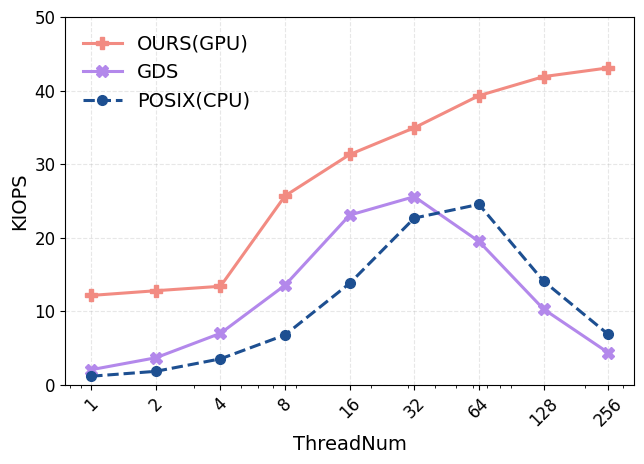

Write Python code to recreate this figure.
import matplotlib.pyplot as plt
import numpy as np
import pandas as pd

# # ===== 可调参数区 =====
# FONT_SIZE_LABEL = 10         # 坐标轴标签字体大小
# FONT_SIZE_TICK = 10          # 坐标轴刻度字体大小
# FONT_SIZE_ANNOT = 10         # 数据标注字体大小
# FONT_SIZE_LEGEND = 10        # 图例字体大小
# FIG_WIDTH = 4                # 单个子图的图宽
# FIG_HEIGHT = 3               # 单个子图的图高
# GRID_ALPHA = 0.5             # 网格透明度
# GRID_LINESTYLE = '--'        # 网格线型
FIG_WIDTH = 6.6
FIG_HEIGHT = 4.8
GRID_ALPHA = 0.3
GRID_LINESTYLE = "--"
FONT_SIZE_LABEL = 14
FONT_SIZE_TICK = 12
FONT_SIZE_LEGEND = 14
FONT_SIZE_TITLE = 14

# # 设置中文字体支持
# # Windows系统可以使用SimHei
# plt.rcParams['font.sans-serif'] = ['SimHei']  # 用来正常显示中文标签
# # Mac系统可以使用PingFang SC
# # plt.rcParams['font.sans-serif'] = ['PingFang SC']  # Mac系统
# # 或者使用Arial Unicode MS
# # plt.rcParams['font.sans-serif'] = ['Arial Unicode MS']  # 跨平台

# # 解决负号显示问题
# plt.rcParams['axes.unicode_minus'] = False
# # ===== 可调参数区 =====
# FONT_SIZE_LABEL = 20         # 坐标轴标签字体大小
# FONT_SIZE_TICK = 20          # 坐标轴刻度字体大小
# FONT_SIZE_ANNOT = 18         # 数据标注字体大小
# FONT_SIZE_LEGEND = 18        # 图例字体大小
# FIG_WIDTH = 5.8              # 单个子图的图宽
# FIG_HEIGHT = 4.8             # 单个子图的图高
# GRID_ALPHA = 0.5             # 网格透明度
# GRID_LINESTYLE = '--'        # 网格线型
# ===== FIXED FONT CONFIGURATION =====
plt.rcParams['font.family'] = 'serif'
plt.rcParams['font.serif'] = ['Times New Roman','SimSun' ]  # Times + 宋体
plt.rcParams['mathtext.fontset'] = 'stix'  # Math symbols matching Times
plt.rcParams['axes.unicode_minus'] = False
plt.rcParams['axes.formatter.use_mathtext'] = False


# 设置全局字体
plt.rcParams.update({
    'font.size': FONT_SIZE_TICK,
    'axes.labelsize': FONT_SIZE_LABEL,
    'legend.fontsize': FONT_SIZE_LEGEND,
    'xtick.labelsize': FONT_SIZE_TICK,
    'ytick.labelsize': FONT_SIZE_TICK
})

# 创建数据 - 16KB块大小
posix_data = {
    'Thread_Num': [1, 2, 4, 8, 16, 32, 64, 128, 256],#, 512, 1024],
    'IOPS_avg': [1132.33325, 1798.147122, 3494.176707, 6749.781059, 13772.1182, 22645.68878, 24512.01625, 14072.30476, 6838.714416]#, 3290.627958, 1399.572988]
}

our_data = {
    'ThreadNum': [1, 2, 4, 8, 16, 32, 64, 128, 256],# 512, 1024],
    'IOPS_avg': [12123.62188, 12762.1141, 13367.29423, 25669.04945, 31296.70646, 34931.63075, 39299.03901, 41887.76105, 43077.55861]#, 44879.02289, 46819.22875]
}

gds_data = {
    'THREADS': [1, 2, 4, 8, 16, 32, 64, 128, 256],
    'IOPS_avg': [2018.5308149087118, 3643.6178675651963, 6968.729701089921, 13519.15132296192, 23049.710195790067, 25563.162458823314, 19472.63023153433, 10264.129774263165, 4340.732683188605]
}

# 转换为DataFrame
df_posix = pd.DataFrame(posix_data)
df_our = pd.DataFrame(our_data)
df_gds = pd.DataFrame(gds_data)

# 创建图表
plt.figure(figsize=(FIG_WIDTH, FIG_HEIGHT), dpi=100)

# 定义颜色
colors = {
    'POSIX':"#1D4F91", # '#1f77b4',  # 蓝色
    'OUR':"#F28B82",# '#ff7f0e',    # 橙色
    'GDS': "#B388EB" #'#2ca02c'     # 绿色
}

# 线型
linestyles = {
    'POSIX': '--',
    'OUR': '-',
    'GDS': '-'
}

# 标记
markers = {
    'POSIX': 'o',
    'OUR': 'P',
    'GDS': 'X'
}
# 绘制OUR折线图
threads_our = df_our['ThreadNum']
plt.plot(threads_our, df_our['IOPS_avg']/1000, 
         marker=markers['OUR'], color=colors['OUR'], 
         linewidth=2.2, markersize=8, label='OURS(GPU)', 
         linestyle=linestyles['OUR'])


# 绘制GDS折线图
threads_gds = df_gds['THREADS']
plt.plot(threads_gds, df_gds['IOPS_avg']/1000, 
         marker=markers['GDS'], color=colors['GDS'], 
         linewidth=2.2, markersize=8, label='GDS', 
         linestyle=linestyles['GDS'])

# 绘制POSIX折线图
threads_posix = df_posix['Thread_Num']
plt.plot(threads_posix, df_posix['IOPS_avg']/1000, 
         marker=markers['POSIX'], color=colors['POSIX'], 
         linewidth=2.2, markersize=7, label='POSIX(CPU)', 
         linestyle=linestyles['POSIX'])





# 设置图表属性 - 使用中文标签
plt.xlabel('ThreadNum', fontsize=FONT_SIZE_LABEL)
plt.ylabel('KIOPS', fontsize=FONT_SIZE_LABEL)  # 将IOPS单位转换为千
plt.grid(True, alpha=GRID_ALPHA, linestyle=GRID_LINESTYLE)

# 设置x轴为对数刻度，并设置刻度标签
plt.xscale('log')
thread_ticks = [1, 2, 4, 8, 16, 32, 64, 128, 256]#, 512, 1024]
plt.xticks(thread_ticks, [str(t) for t in thread_ticks], rotation=45, fontsize=FONT_SIZE_TICK)

# 设置y轴刻度
max_iops = max(df_posix['IOPS_avg'].max(), df_our['IOPS_avg'].max(), df_gds['IOPS_avg'].max())
# 自动计算合适的y轴刻度间隔
y_interval = 5 if max_iops/1000 < 25 else 10
y_max = ((max_iops/1000) // y_interval + 1) * y_interval
y_ticks = np.arange(0, y_max + y_interval, y_interval)
plt.yticks(y_ticks, fontsize=FONT_SIZE_TICK)
plt.ylim(0, y_max)  # 设置y轴上限

# 添加图例
plt.legend(loc='best', fontsize=FONT_SIZE_LEGEND, frameon=False)

# 添加中文标题
# plt.title('16KB块大小 - IOPS性能对比', fontsize=FONT_SIZE_LABEL+2, fontweight='bold')

# 调整布局
plt.tight_layout()

# 保存图表
output_filename = 'Read_iops_16kb_comparison.png'
# plt.savefig(output_filename, dpi=300, bbox_inches='tight', facecolor='white')
plt.savefig('Read_iops_16kb_comparison.png', dpi=300, bbox_inches='tight', facecolor='white')
plt.savefig('Read_iops_16kb_comparison.pdf', dpi=300, bbox_inches='tight', facecolor='white')
plt.show()

print(f"图表已保存为 '{output_filename}'")
